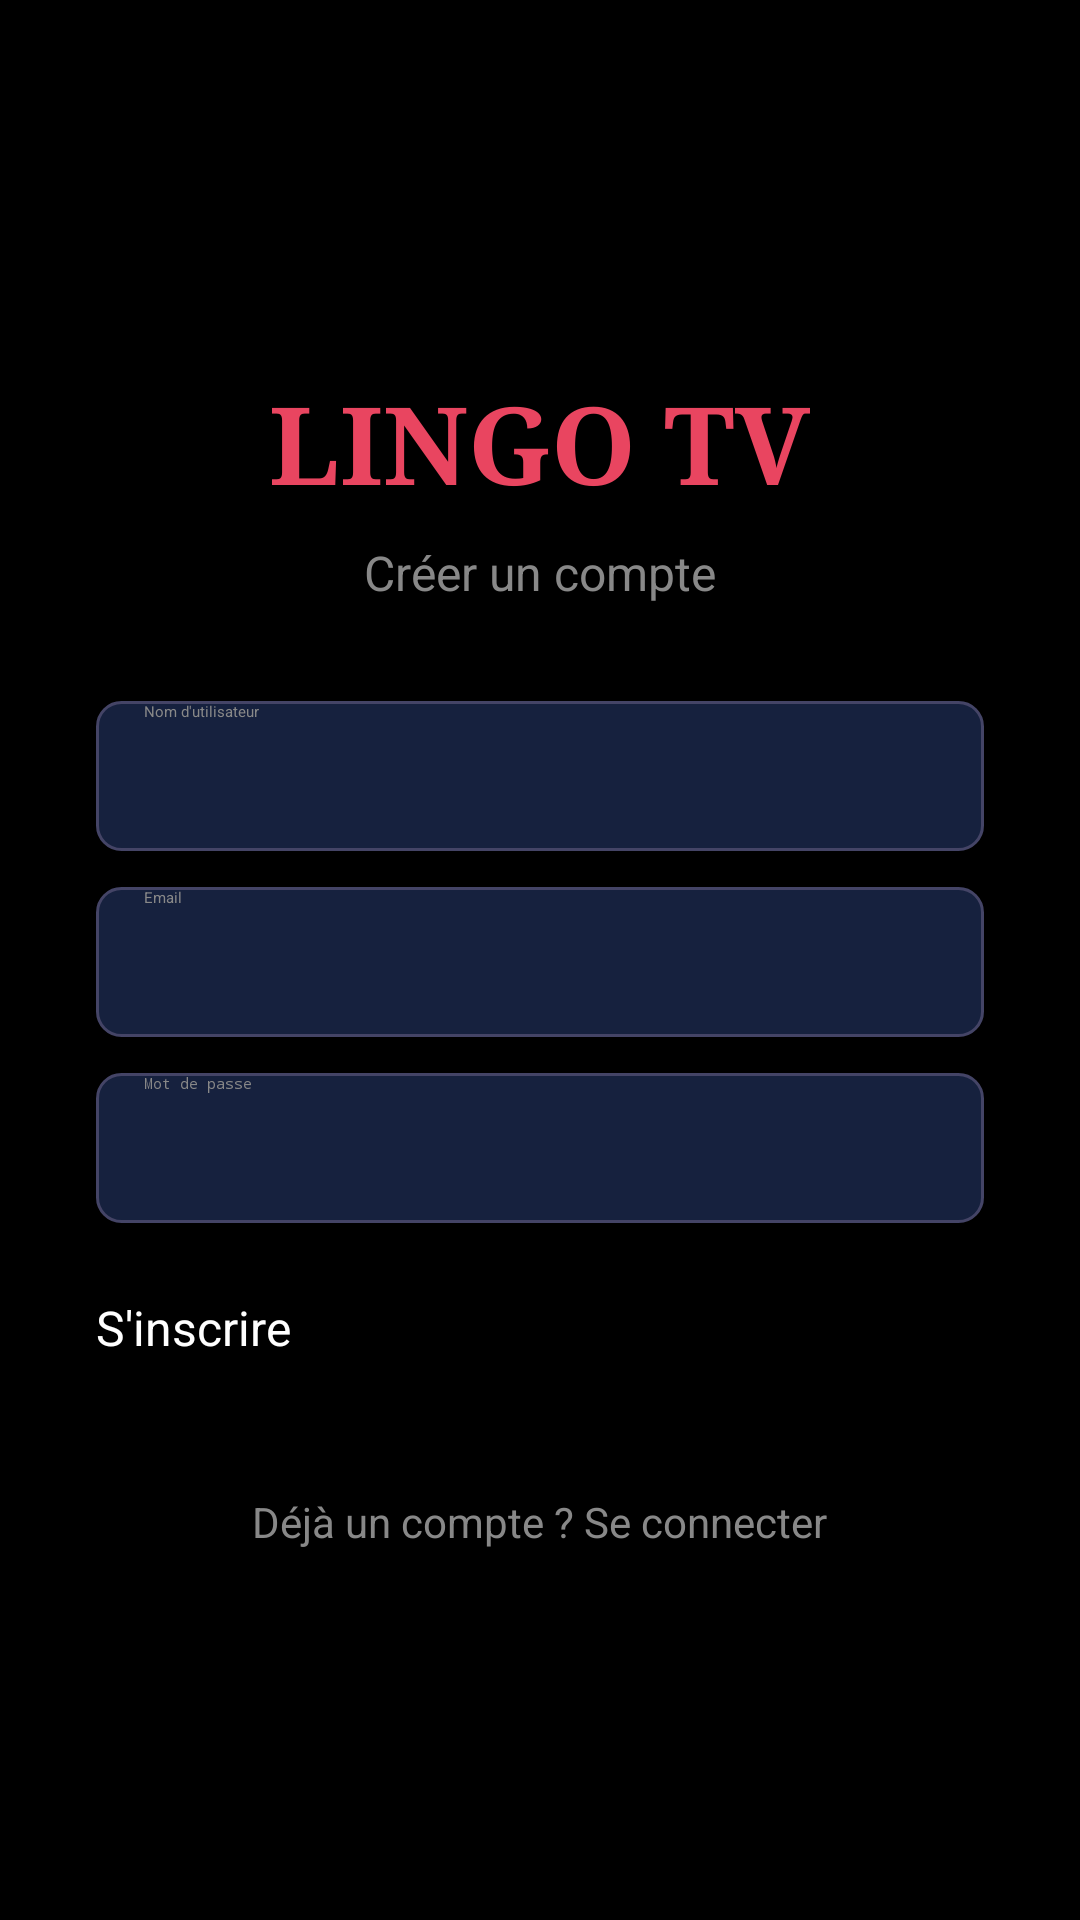

Layout XML and referenced resources for this Android screen:
<!-- AndroidManifest.xml: application theme Theme.MoviesApp_Nabih -->
<!-- res/layout/activity_register.xml -->
<?xml version="1.0" encoding="utf-8"?>
<LinearLayout xmlns:android="http://schemas.android.com/apk/res/android"
    android:layout_width="match_parent"
    android:layout_height="match_parent"
    android:orientation="vertical"
    android:background="#000000"
    android:gravity="center"
    android:padding="32dp">

    <TextView
        android:layout_width="wrap_content"
        android:layout_height="wrap_content"
        android:text="LINGO TV"
        android:textColor="#e94560"
        android:textSize="36sp"
        android:textStyle="bold"
        android:fontFamily="serif"
        android:layout_marginBottom="8dp"/>

    <TextView
        android:layout_width="wrap_content"
        android:layout_height="wrap_content"
        android:text="Créer un compte"
        android:textColor="#888888"
        android:textSize="16sp"
        android:layout_marginBottom="32dp"/>

    <EditText
        android:id="@+id/etUsername"
        android:layout_width="match_parent"
        android:layout_height="50dp"
        android:hint="Nom d'utilisateur"
        android:textColor="#ffffff"
        android:textColorHint="#888888"
        android:background="@drawable/edit_text_bg"
        android:paddingStart="16dp"
        android:paddingEnd="16dp"
        android:inputType="text"
        android:layout_marginBottom="12dp"/>

    <EditText
        android:id="@+id/etEmail"
        android:layout_width="match_parent"
        android:layout_height="50dp"
        android:hint="Email"
        android:textColor="#ffffff"
        android:textColorHint="#888888"
        android:background="@drawable/edit_text_bg"
        android:paddingStart="16dp"
        android:paddingEnd="16dp"
        android:inputType="textEmailAddress"
        android:layout_marginBottom="12dp"/>

    <EditText
        android:id="@+id/etPassword"
        android:layout_width="match_parent"
        android:layout_height="50dp"
        android:hint="Mot de passe"
        android:textColor="#ffffff"
        android:textColorHint="#888888"
        android:background="@drawable/edit_text_bg"
        android:paddingStart="16dp"
        android:paddingEnd="16dp"
        android:inputType="textPassword"
        android:layout_marginBottom="24dp"/>

    <Button
        android:id="@+id/btnRegister"
        android:layout_width="match_parent"
        android:layout_height="50dp"
        android:text="S'inscrire"
        android:textColor="#ffffff"
        android:backgroundTint="#e94560"
        android:textSize="16sp"
        android:layout_marginBottom="16dp"/>

    <TextView
        android:id="@+id/tvLogin"
        android:layout_width="wrap_content"
        android:layout_height="wrap_content"
        android:text="Déjà un compte ? Se connecter"
        android:textColor="#888888"
        android:textSize="14sp"/>

</LinearLayout>
<!-- resources referenced by this layout -->
<resources>
  <!-- drawable edit_text_bg (drawable) -->
  <?xml version="1.0" encoding="utf-8"?>
  <shape xmlns:android="http://schemas.android.com/apk/res/android"
      android:shape="rectangle">
      <stroke android:width="1dp" android:color="#444466"/>
      <corners android:radius="8dp"/>
      <solid android:color="#16213e"/>
  </shape>
  <style name="Theme.MoviesApp_Nabih" parent="Theme.MaterialComponents.DayNight.DarkActionBar">
          <item name="colorPrimary">#e94560</item>
          <item name="colorPrimaryVariant">#c73652</item>
          <item name="colorOnPrimary">#ffffff</item>
      </style>
</resources>
